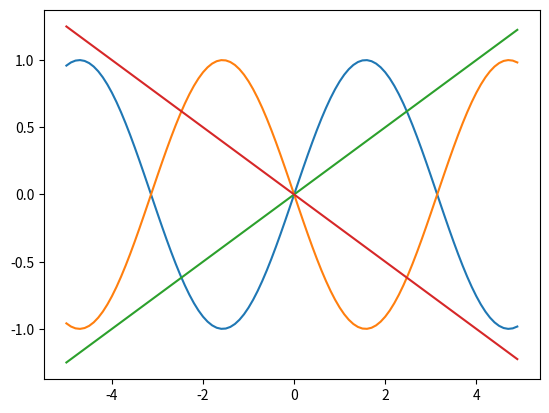

Write the Python code that produced this figure.
"""
sample of py script that using non std lib (matplotlib as ex)
"""

#%%
import matplotlib.pyplot as plt
import matplotlib as mpl
import math  

q=100
X=[ ((x-q/2)*.1 ) for x in range(q)]
plt.plot( X, [math.sin(x) for x in X] )
plt.plot( X, [-math.sin(x) for x in X] )
plt.plot( X, [x*.25 for x in X] )
plt.plot( X, [-x*.25 for x in X] )
plt.show()
 
#%%